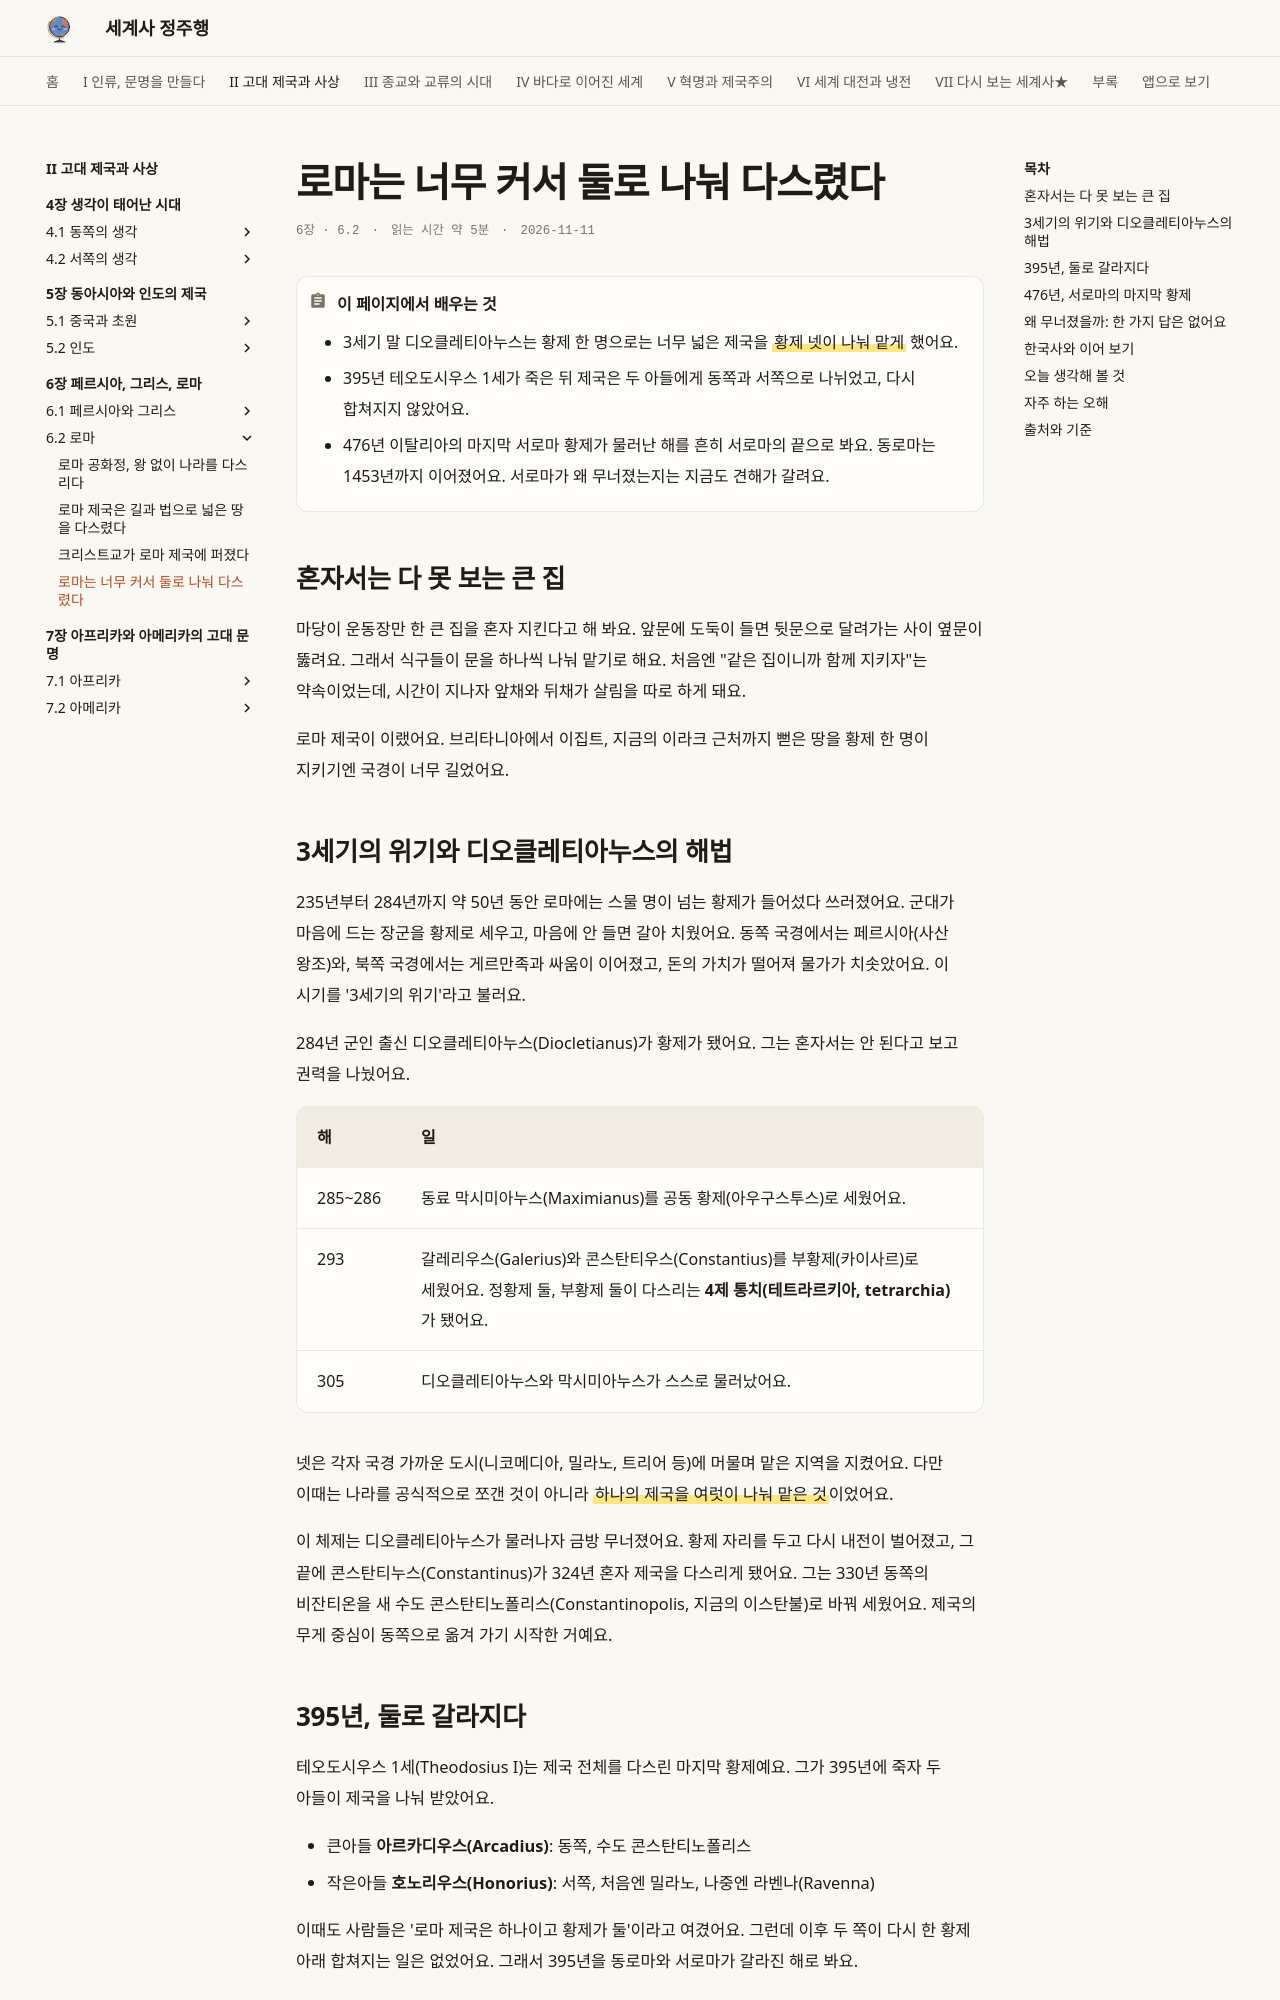

repository: history-jungjuhang/world-history · page: part2/ch06/rome-split/index.html · generator: mkdocs

# 로마는 너무 커서 둘로 나눠 다스렸다

<p class="ep-meta"><span>6장 · 6.2</span><span>읽는 시간 약 5분</span><span>2026-11-11</span></p>

!!! abstract "이 페이지에서 배우는 것"
    - 3세기 말 디오클레티아누스는 황제 한 명으로는 너무 넓은 제국을 ==황제 넷이 나눠 맡게== 했어요.
    - 395년 테오도시우스 1세가 죽은 뒤 제국은 두 아들에게 동쪽과 서쪽으로 나뉘었고, 다시 합쳐지지 않았어요.
    - 476년 이탈리아의 마지막 서로마 황제가 물러난 해를 흔히 서로마의 끝으로 봐요. 동로마는 1453년까지 이어졌어요. 서로마가 왜 무너졌는지는 지금도 견해가 갈려요.

## 혼자서는 다 못 보는 큰 집

마당이 운동장만 한 큰 집을 혼자 지킨다고 해 봐요. 앞문에 도둑이 들면 뒷문으로 달려가는 사이 옆문이 뚫려요. 그래서 식구들이 문을 하나씩 나눠 맡기로 해요. 처음엔 "같은 집이니까 함께 지키자"는 약속이었는데, 시간이 지나자 앞채와 뒤채가 살림을 따로 하게 돼요.

로마 제국이 이랬어요. 브리타니아에서 이집트, 지금의 이라크 근처까지 뻗은 땅을 황제 한 명이 지키기엔 국경이 너무 길었어요.

## 3세기의 위기와 디오클레티아누스의 해법

235년부터 284년까지 약 50년 동안 로마에는 스물 명이 넘는 황제가 들어섰다 쓰러졌어요. 군대가 마음에 드는 장군을 황제로 세우고, 마음에 안 들면 갈아 치웠어요. 동쪽 국경에서는 페르시아(사산 왕조)와, 북쪽 국경에서는 게르만족과 싸움이 이어졌고, 돈의 가치가 떨어져 물가가 치솟았어요. 이 시기를 '3세기의 위기'라고 불러요.

284년 군인 출신 디오클레티아누스(Diocletianus)가 황제가 됐어요. 그는 혼자서는 안 된다고 보고 권력을 나눴어요.

| 해 | 일 |
|---|---|
| 285~286 | 동료 막시미아누스(Maximianus)를 공동 황제(아우구스투스)로 세웠어요. |
| 293 | 갈레리우스(Galerius)와 콘스탄티우스(Constantius)를 부황제(카이사르)로 세웠어요. 정황제 둘, 부황제 둘이 다스리는 **4제 통치(테트라르키아, tetrarchia)**가 됐어요. |
| 305 | 디오클레티아누스와 막시미아누스가 스스로 물러났어요. |

넷은 각자 국경 가까운 도시(니코메디아, 밀라노, 트리어 등)에 머물며 맡은 지역을 지켰어요. 다만 이때는 나라를 공식적으로 쪼갠 것이 아니라 ==하나의 제국을 여럿이 나눠 맡은 것==이었어요.

이 체제는 디오클레티아누스가 물러나자 금방 무너졌어요. 황제 자리를 두고 다시 내전이 벌어졌고, 그 끝에 콘스탄티누스(Constantinus)가 324년 혼자 제국을 다스리게 됐어요. 그는 330년 동쪽의 비잔티온을 새 수도 콘스탄티노폴리스(Constantinopolis, 지금의 이스탄불)로 바꿔 세웠어요. 제국의 무게 중심이 동쪽으로 옮겨 가기 시작한 거예요.

## 395년, 둘로 갈라지다

테오도시우스 1세(Theodosius I)는 제국 전체를 다스린 마지막 황제예요. 그가 395년에 죽자 두 아들이 제국을 나눠 받았어요.

- 큰아들 **아르카디우스(Arcadius)**: 동쪽, 수도 콘스탄티노폴리스
- 작은아들 **호노리우스(Honorius)**: 서쪽, 처음엔 밀라노, 나중엔 라벤나(Ravenna)

이때도 사람들은 '로마 제국은 하나이고 황제가 둘'이라고 여겼어요. 그런데 이후 두 쪽이 다시 한 황제 아래 합쳐지는 일은 없었어요. 그래서 395년을 동로마와 서로마가 갈라진 해로 봐요.

두 쪽의 운명은 크게 달랐어요. 동쪽은 도시가 많고 부유했으며, 지켜야 할 도나우강 국경이 비교적 짧았어요. 돈으로 이웃 세력을 달래 국경 밖에 머물게 할 수도 있었어요. 서쪽은 라인강과 도나우강을 따라 국경이 길었고, 도시가 적고 살림이 어려웠어요.
